pico-8 play session: hold ← + tap ❎

[t = 6 s] hold ← ~6s, tap ❎ ~10×
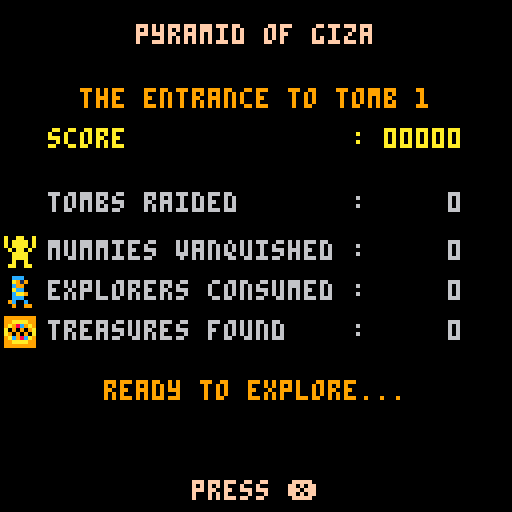
[t = 8 s] hold ← ~8s, tap ❎ ~14×
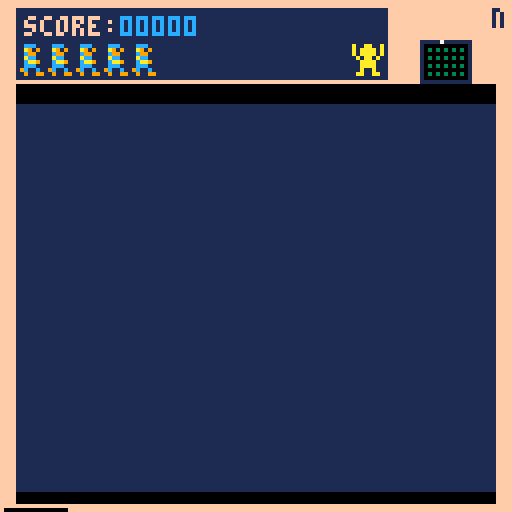

pico-8 cartridge
version 16
__lua__
-- 3d picoh mummy
-- road software 2018
-- build 27, mmamjam release, 15/10/18

function startup()
  -- [redacted]
  start_lives=5
  allow_cheat=false
  -- and jury out on this (set on to allow down arrow to move backwards)
  allow_reverse=true

  -- start at the splash screen
  dpage=0
end



function splash_draw()
  cls(0)

  local x=16
  local y=24
  sspr(79,24,24,35, x,y,24,35)
  sspr(104,24,24,35, x+24,y,24,35)
  sspr(81,59,24,35, x+48,y,24,35)
  sspr(106,59,24,35, x+72,y,24,35)

  ctxt("proudly presents",76,6)
  ctxt("for #mmamjam",84,8)
  ctxt("3d picoh mummy",92,10)
  ctxt("road software 2018",108,5)
  
  press_x()
end



function intro_draw()
  cls(0)
  title("3d picoh mummy",15)

  local bs=10
  local be=85
  draw_side_2(be+7,70,true)
  bctxt("plunder the tombs of",26,10,bs,be)
  bctxt("the great egyptian",32,10,bs,be)
  bctxt("royal families...",38,10,bs,be)

  bctxt("but be mindful of",58,10,bs,be)
  bctxt("the inhabitants...",64,10,bs,be)

  ctxt("use the cursors to explore,",88,9)
  ctxt("and ❎ to look behind/around",94,9)
  print("🅾️ ♪",43,104,9)
  if game_music then
    print("♪ off",60,104,9)
  else
    print("♪ on",60,104,9)
  end
  press_x()
end


function start_game_draw()
  cls(0)
  ptitle()
  ctxt("the entrance to tomb "..p.level,22,9)

  local xpos=12
  print("score              : "..padl(tostr(p.score),5,"0"),xpos,32,10)
  print("tombs raided       : "..padl(tostr(p.tombs),5),xpos,48,6)
  spr(13,1,59)
  print("mummies vanquished : "..padl(tostr(p.mmycount),5),xpos,60,6)
  spr(14,1,69)
  print("explorers consumed : "..padl(tostr(p.lostcount),5),xpos,70,6)
  spr(15,1,79)
  print("treasures found    : "..padl(tostr(p.tcount),5),xpos,80,6)

  ctxt("ready to explore...",95,9)
  press_x()
end


function level_completed_draw()
  cls(0)
  -- level already incremented....
  ptitle()
  ctxt("you completed tomb "..p.level-1,22,9)
  ctxt("...but the next tomb awaits",40,9)

  -- mums already has an extra mummy in for the next tomb, hence confusing count
  local status="all is quiet..."
  if #mums==2 then
    status="an angry mummy follows..."
  elseif #mums>2 then
    status="and "..(#mums-1).." mummies follow..."
  end
  ctxt(status,80,5)

  press_x()
end


function highscore_draw()
  cls()
  title("3d picoh mummy",15)

  ctxt("all-time best",22,9)
  
  print("score",20,32,5)
  print("tombs",48,32,5)
  print("explorer",76,32,5)
  local yline=46
  for x=1,5 do
    score=high[x]
    print(padl(tostr(x),2),5,yline,5)
    print(padl(tostr(score.score),5,"0"),20,yline,6)
    print(score.tombs,56,yline,6)
    print(score.name,76,yline,6)
    yline=yline+10
  end
  press_x()
end



function pyr_completed_draw()
  cls(0)
  ptitle()
  ctxt("looted of all it's treasures",22,9)

 -- extra lives message etc in time  
  ctxt("but, there are many, many more",60,5)
  ctxt("pyramids to loot in egypt...",66,5)

  ctxt(pup_msg1,90,9)
  ctxt(pup_msg2,96,9)
  press_x()
end


function game_over_draw()
  cls(0)
  ptitle()
  ctxt("your whole team has been lost...",22,9)

  local xpos=12
  print("score              : "..padl(tostr(p.score),5,"0"),xpos,32,10)

  print("pyramids visited   : "..padl(tostr(p.pcount),5),xpos,42,6)
  print("tombs raided       : "..padl(tostr(p.tombs),5),xpos,48,6)
  print("steps taken        : "..padl(tostr(p.steps),5),xpos,54,6)
  print("mummies vanquished : "..padl(tostr(p.mmycount),5),xpos,60,6)
  print("explorers consumed : "..padl(tostr(p.lostcount),5),xpos,66,6)
  print("scrolls abandoned  : "..padl(tostr(p.scount),5),xpos,72,6)
  print("treasures found    : "..padl(tostr(p.tcount),5),xpos,78,6)

  if hs.active then
    ctxt("...but you made the record books",90,9)
    local ofs=45 - 5
    for n=1,8 do
      if n==hs.pos then 
        print(get_hsprv(-1), ofs+(5*n), 98, 2)
        print(get_hsprv(1), ofs+(5*n), 108, 2)
        print(hs.name[n], ofs+(5*n), 103, 10)
      else
        print(hs.name[n], ofs+(5*n), 103, 9)
      end
    end
    --print("^", ofs+(5*hs.pos), 108, 10)
    ctxt("press ❎ to submit score", 120, 15) -- extra space to overcome width of special 'x' char
  else
    ctxt("game over",98, 9)
    press_x()
  end
end


function draw_map()
  local col=0
  for x=1,13 do
    for y=2,12 do
      if (x==p.xp) and (y==p.yp) then
        col=7
      else
        col=getmapclr(gmap[y][x])
      end
      if (p.fd==1) then -- up
        pset(110-p.xp+x, 10-p.yp+y, col)
      elseif (p.fd==3) then -- down
        pset(110+p.xp-x, 10+p.yp-y, col)
      elseif (p.fd==2) then -- right
        pset(110-p.yp+y, 10+p.xp-x, col)
      else -- left
        pset(110+p.yp-y, 10-p.xp+x, col)
      end      
    end
  end      
  local ch="n"
  if (p.fd==2) ch="e"
  if (p.fd==3) ch="s"
  if (p.fd==4) ch="w"
  if debug then
    print(p.facedir,123,2,1)
  else
    print(ch,123,2,1)
  end
end


function draw_dashboard()
  rectfill(4,2,96,19,1)
  print("score:",6,4,15)
  print(padl(tostr(p.score),5,"0"),30,4,12)
  
  if p.immortal then
    print("!",52,4,12)
  end
  for i=1,p.lives do -- lives
    sspr(man.x, man.y,
      man.width, man.height,
      5+((i-1)*(man.width+1)), 11, 
      man.width, man.height)
  end

  local mcount=0
  if debug then
    for i=1,#mums do -- mummies in play
      if not mums[i].dead then
        mcount+=1
        print(mums[i].dir,88-((mcount-1)*(mummy.width+1)),11,0)
      end
    end
  else
    for i=1,#mums do -- mummies in play
      if (not mums[i].dead) mcount+=1
    end
    -- simple count or draw mummies?
    if mcount>5 then
      rectfill(57,10,94,18,7)
      print("oh mummy!",59,12,0)
    else
      mcount=0
      for i=1,#mums do -- mummies in play
        if (not mums[i].dead) then 
          mcount+=1
          if (mums[i].type==2) then
            pal(10,12,0)
            pal(9,7,0)
          end
          sspr(mummy.x, mummy.y, mummy.width, mummy.height,
            88-((mcount-1)*(mummy.width+1)),11, mummy.width, mummy.height)
          pal()
        end
      end
    end
  end
  
  if p.key then 
    sspr(key.x, key.y,
      key.width, key.height,
      68, 3, key.width, key.height) -- key
  end
  if p.scroll then 
    sspr(scroll.x, scroll.y,
      scroll.width, scroll.height,
      78, 3, scroll.width, scroll.height) -- scroll
  end
  if p.royal then 
    sspr(royal.x, royal.y,
      royal.width, royal.height,
      88, 3, royal.width, royal.height) -- royal
  end
end


function _draw()
  if dpage==0 then
    splash_draw()
  elseif dpage==1 then
    intro_draw()
  elseif dpage==2 then
    start_game_draw()
  elseif dpage==3 then
    game_draw()
  elseif dpage==4 then
    level_completed_draw()
  elseif dpage==5 then
    pyr_completed_draw()
  elseif dpage==6 then
    game_over_draw()
  elseif dpage==7 then
    highscore_draw()
  end
end


function _update()
  if playing_reveal then
    reveal_timer-=1
    if reveal_timer<1 then
      playing_reveal=false
      sfx(-2,3)
    end
  end

  if dpage==3 then
    game_update()
  elseif dpage==6 then
    game_over_update()
  else
    static_update()
  end
end


function static_update()
  -- special case for screen 1/7 (flip between welcome and high scores)
  static+=1
  if (static>350) then 
    static=0
    if (dpage==1) then 
      dpage=7
      return
    elseif dpage==7 then 
      dpage=1
      return
    end
  end

  if btnp(4,0) and dpage==1 then
    game_music=not game_music
    save_highs()
    if game_music then 
      play_last_music()
    else
      music(-1,400) -- don't call music off as it will break 'last music'
    end
  end

  if btnp(5,0) then
    while (btn(5,0)) do
    end
    next_states()
  end
end


function next_states()
  static=0

  if (dpage==0) then -- splash to welcome
    music_on(mus_intro)
    dpage=1
    return
  end

  -- starting the overall game
  if dpage==1 then
    music_off()
    init_game()
    dpage=2
    return
  end

  if dpage==2 then
    music_off()
    dpage=3
    return
  end

-- 3 = handled in _update

  -- going from level completed to next level
  if dpage==4 then
    music_off()
    dpage=3
    return
  end

  -- going from pyramid-completed to new pyramid
  if dpage==5 then
    music_off()
    p.pcount=safe_inc(p.pcount)
    if (p.pcount>#pyr) p.pcount=1 -- safety on the off chance
    p.level=1
    mums={}
    init_level()
    dpage=2    
    return
  end

-- 6 = handled in _update

  if dpage==7 then
    dpage=1
    return
  end
end  


function set_hspos(inc)
  hs.pos=hs.pos+inc
  for i=1,#hs.chars do
    if (hs.chars[i]==hs.name[hs.pos]) hs.chr=i
  end
end

function get_hsprv(i)
  local c=hs.chr+i
  if c<1 then 
    return hs.chars[#hs.chars]
  elseif c>#hs.chars then
    return hs.chars[1]
  else
    return hs.chars[c]
  end
end

function set_hschr(inc)
  hs.chr=hs.chr+inc
  if hs.chr<1 then hs.chr=#hs.chars
  elseif hs.chr>#hs.chars then hs.chr=1
  end
  hs.name[hs.pos]=hs.chars[hs.chr]
end



function game_over_update()
  if hs.active then
    if btnp(0,0) and (hs.pos>1) then set_hspos(-1)
    elseif btnp(1,0) and (hs.pos<8) then set_hspos(1)
    elseif btnp(2,0) then set_hschr(1)
    elseif btnp(3,0) then set_hschr(-1)
    elseif btnp(5,0) then
      while (btn(5,0)) do
      end
      hs.active=false
      p.name=""
      for i=1,8 do
        p.name=p.name..hs.name[i]
      end
      input_hiscore()
    end
  else
    if btnp(5,0) then
      while (btn(5,0)) do
      end
      dpage=7
      music_off()
      music_on(mus_intro)
    end
  end
end



function reset_hs()
  hs={}
  hs.chars={"."," ","a","b","c","d","e","f","g","h","i","j","k","l","m","n","o","p","q","r",
           "s","t","u","v","w","x","y","z","0","1","2","3","4","5","6","7","8","9",
           "!","&","+","=","-","*"}
  hs.name={" "," "," "," "," "," "," "," "}
  for i=1,8 do
    if i<=#p.name then
      hs.name[i]=sub(p.name,i,i)
    else
      hs.name[i]=" "
    end
  end
  hs.active=false
  hs.pos=1
  hs.chr=3
  set_hspos(0)
end



function game_draw()
  pal()
  cls(0)

  -- fix the view area
  clip(view.lx,view.sy,view.rx,view.ey)
  -- move the camera, if we need to
  if shake>0 then
    local jx=shake
    local jy=shake
    if (rnd(1)<0.5) jx=jx*-1
    if (rnd(1)<0.5) jy=jy*-1
    if (shake>1) or (rnd(1)>0.35) then 
        camera(jx, jy)
    end
  end

  -- draw the horizon, colour the floor and sky (not really used at the moment)
  rectfill(view.lx,view.sy,view.rx,63,col_sky)
  rectfill(view.lx,64,view.rx,view.ey,col_floor_clear)
  line(view.lx,64,view.rx,64,col_edge)
  line(view.lx,65,view.rx,65,col_edge)

  -- now we loop through our arrays, telling us what is in front of us;

  -- depth starts at 6, effectively away on the horizon
  for z=zdepth,1,-1 do
    local tp=z+1 -- we draw the cells 'in front' of us rather than starting 'with' us
    -- grab the h array (helpers) for this position - we need both cells to get all vertices we need
    local g1=h[z]
    local g2=h[z+1]

    -- left hand side
    local tile=gettile(lscr[tp])
    local clr=getclr(tile)
    -- floor
    fillp(texture_floor)
    rectfill(view.lx, g1.by, g1.lx, g2.by, clr)
    for x=g1.lx, g2.lx do
      line(g1.lx, g1.by, x, g2.by, clr)
    end
    -- facing walls
    if (tile<1) or (tile>2) then
      if tile!=0 then
        fillp(texture_face_side)
      else
        fillp()
      end
      rectfill(view.lx, g1.ty, g1.lx, g1.by, clr)
    end
    -- slopes
    if (tile<1) or (tile>2) then
      fillp(texture_side)
      rectfill(g1.lx, g2.by, g2.lx, g2.ty, clr) -- middle rect
      for x=g1.lx, g2.lx do
        line(g1.lx, g1.by, x, g2.by, clr) -- top triangle
        line(g1.lx, g1.ty, x, g2.ty, clr) -- bottom triangle
      end
    end

    -- right hand side
    tile=gettile(rscr[tp])
    clr=getclr(tile)
    -- floor
    fillp(texture_floor)
    rectfill(view.rx, g1.by, g1.rx, g2.by, clr)
    for x=g1.rx, g2.rx, -1 do
      line(g1.rx, g1.by, x, g2.by, clr)
    end
    -- facing walls
    if (tile<1) or (tile>2) then
      if tile!=0 then
        fillp(texture_face_side)
      else
        fillp()
      end
      rectfill(view.rx, g1.ty, g1.rx, g1.by, clr)
    end
    -- slopes
    if (tile<1) or (tile>2) then
      fillp(texture_side)
      rectfill(g1.rx, g2.by, g2.rx, g2.ty, clr)
      for x=g1.rx, g2.rx, -1 do
        line(g1.rx, g1.by, x, g2.by, clr)
        line(g1.rx, g1.ty, x, g2.ty, clr)
      end
      fillp()
    end

    -- central cells
    tile=gettile(mscr[tp])
    clr=getclr(tile)
    fillp(texture_floor)
    -- floor
    rectfill(g2.lx, g1.by, g2.rx, g2.by, clr)
    for y=g2.by, g1.by do
      line(g1.lx, g1.by, g2.lx, y, clr)
      line(g1.rx, g1.by, g2.rx, y, clr)
    end
    -- facing walls
    if (tile<1) or (tile>2) then
      fillp(texture_face_on)
      rectfill(g1.lx, g1.ty, g1.rx, g1.by, clr)
    end

    fillp()

    -- now need to draw characters, if required!
    -- presently not drawing off to the left or right - to come back and do??
    --[[
    sprite=getsprite(lscr[tp])
    sprite=getsprite(rscr[tp])
    ]]

    
    local type=getsprite(mscr[tp])
    if (type!=0) then
      if (type==2) then
        pal(10,12,0)
        pal(9,7,0)
      end
      -- which way is the mummy facing?
      local dr=decode_dir(mscr[tp])
      local face_on=(abs(dr - p.facedir) == 2)
      local face_same=(dr==p.facedir)
      local face_side=not (face_same or face_on)
        
      if (face_side==false) and (z<7) then
        sspr(
          txt[z].x, txt[z].y, 
          txt[z].width, txt[z].height,
          g1.lx+txt[z].xoff,
          g1.by-txt[z].yoff-txt[z].height,
          txt[z].width, txt[z].height, not face_on)

        if (txt[z].patch==true) and (not face_on) then
          sspr(
            txt[z].patchx, txt[z].patchy,
            txt[z].patchwidth, txt[z].patchheight,
            g1.lx+txt[z].xoff+txt[z].pxoff,
            (g1.by-txt[z].yoff-txt[z].height)+txt[z].pyoff,
            txt[z].patchwidth, txt[z].patchheight, not face_on)
        end    
      elseif (face_side==true and z<7) then
        -- which way is the mummy facing, compared to us?
        local left = 
          (p.facedir==3 and dr==2) or
          (p.facedir==1 and dr==4) or
          (p.facedir==2 and dr==1) or
          (p.facedir==4 and dr==3)
        -- we draw left as flipped and right as normal
        if z==1 then
          draw_side_1(g1.lx+txt[z].xoff, g1.by-txt[z].yoff, left)
        elseif z==2 then
          draw_side_2(g1.lx+txt[z].xoff, g1.by-txt[z].yoff, left)
        elseif z==3 then
          draw_side_3(g1.lx+txt[z].xoff, g1.by-txt[z].yoff, left)
        elseif z==4 then
          draw_side_4(g1.lx+txt[z].xoff, g1.by-txt[z].yoff, left)
        elseif z==5 then
          draw_side_5(g1.lx+txt[z].xoff, g1.by-txt[z].yoff, left)
        elseif z==6 then
          rectfill(g1.lx+txt[z].xoff, g1.by-txt[z].yoff-txt[z].height, 
            g1.lx+txt[z].xoff+txt[z].width, g1.by-txt[z].yoff, 10)      
        end
      end
      pal()
    end
  end

  camera(0,0)
  clip()

  -- clean up from any camera shake
  rectfill(0,0,127,20, col_border)
  rectfill(0,20,3,127,col_border)
  rectfill(124,20,127,127,col_border)
  rectfill(0,126,127,127,col_border)

  draw_dashboard()
  draw_map()

  -- show fram rate, longer across screen, more work being done
  line(1,127,126*stat(1),127,0)

  if p.fading then
    if frame%3==0 then
      p.fade_loop+=1
    end

    for i=16,1,-1 do
      if i-p.fade_loop>0 then
        pal(pal_to_black[i],pal_to_black[i-p.fade_loop],1)
      else
        pal(pal_to_black[i],0,1)
      end
    end
  end

end



function game_update()
  frame+=1
  if (frame>=10) frame=0

  if p.dying then
    p.dying_timer+=1
    shake=1+(p.dying_timer%4)
    if p.dying_timer<100 then
      if p.dying_timer % 10 == 1 then
        play_sfx(sfx_scream)
      end
    else
      sfx(-1) -- stop sound?
      shake=0
      
      p.lives-=1
      if p.lives>0 then
        p.xp=startx
        p.yp=starty
        p.fd=3
        p.facedir=3
        p.dying=false
        p.dying_timer=0
        return
      end

      p.fading=true
      p.fade_loop=0
      p.dying=false
      p.dying_timer=0
    end
    return
  end

  if p.fading then 
    if p.fade_loop>15 then
      p.fading=false
      p.dying=false
      p.dying_timer=0
      game_over()
    end
    return
  end

  move_player()
  move_mums()
  calc_shake()

  -- leave footsteps
  local m=gmap[p.yp][p.xp]
  m=band(m,0b11111100) -- clear last 2 bits
  gmap[p.yp][p.xp] = m + 2

  -- load ready for the next draw
  get_scr()
end


function calc_shake()
  if (shake>0) shake-=1

  -- trying to calculate crow-flies distance to the mummy
  for i=1,#mums do
    if mums[i].dead==false and mums[i].frames==0 and mums[i].speed>0 then
      if (mums[i].dist>=0) then
        shake=max(1+shake_limit-mums[i].dist,shake)
      end
    end
  end
  -- now set the global shake value
  shake=min(shake, shake_limit)
end


function test_move(mmy)
  local nx=mmy.x
  local ny=mmy.y
  if (mmy.dir==1) ny-=1
  if (mmy.dir==2) nx+=1
  if (mmy.dir==3) ny+=1
  if (mmy.dir==4) nx-=1

  -- if bad position, change direction
  if (nx==startx and ny==starty) or nx<1 or nx>12 or ny<1 or ny>11 then
    return false
  else
    local t=band(gmap[ny][nx],0b00001111)
    if t<1 or t>2 then
    return false
    end
  end
  return true
end


function make_move(mmy)
  local nx=mmy.x
  local ny=mmy.y
  if (mmy.dir==1) ny-=1
  if (mmy.dir==2) nx+=1
  if (mmy.dir==3) ny+=1
  if (mmy.dir==4) nx-=1
  
  mmy.x=nx
  mmy.y=ny
end


function move_mums()
  for i=1,#mums do
    if not mums[i].dead then
    
    mums[i].frames+=mums[i].speed
    if mums[i].frames>=mums[i].max then
      -- reset counter
      mums[i].frames=0

      -- remove from the map
      remove_mummy(mums[i])
      local dir_save=mums[i].dir

      if mums[i].type!=2 then
        if not test_move(mums[i]) then
          change_dir(mums[i])
        end
      else
      -- this is where to add the 'be clever' movement stuff
        local old=mums[i].dir
        -- if player visible to mummy (line of sight, not behind or occluded etc) then change dir
        smart_mmy_move(mums[i])
        if not test_move(mums[i]) and (old==mums[i].dir) then -- we needed to change but didn't see the player
          change_dir(mums[i]) -- standard random change
        end   
      end

      -- don't make a physical move if we're just turning around, this gives us gameplay element of
      -- mummy slowing turning
      if dir_save==mums[i].dir and test_move(mums[i]) then 
        make_move(mums[i])
      end

      -- put back on map
      add_mummy(mums[i])
    end

    -- update distance to player - this can change even if mummy didn't move!
    local diffx=abs(mums[i].x - p.xp)
    local diffy=abs(mums[i].y - p.yp)
    local dist=(diffx ^ 2) + (diffy ^ 2)
    mums[i].dist=flr(sqrt(dist)+0.5)

    -- and move if the mummy moved, and is near enough, play footsteps
    if mums[i].frames==0 and mums[i].dist<7 and mums[i].dist>0 and mums[i].speed>0 then
      -- we use distance to choose the sound (sets volume)
      play_sfx(mums[i].dist)
    end

    if mums[i].dist==0 and p.immortal==false then
      if p.scroll then
        p.mmycount=safe_inc(p.mmycount)
        p.scroll=false
        play_sfx(sfx_usescroll)
        mums[i].speed=0
        mums[i].dead=true
        remove_mummy(mums[i])
      else
        p.lostcount=safe_inc(p.lostcount)
        mums[i].speed=0
        mums[i].dead=true
        remove_mummy(mums[i])
        p.dying_timer=0
        p.fade_loop=0
        p.fading=false
        p.dying=true
      end
    end
  end
  end
end



function can_look(mmy, dirt)
  local nx=mmy.x
  local ny=mmy.y
  if (dirt==1) ny-=1
  if (dirt==2) nx+=1
  if (dirt==3) ny+=1
  if (dirt==4) nx-=1
  
  if ((nx==startx) and (ny==starty)) or nx<1 or nx>12 or ny<1 or ny>11 then
   return false
  end

  -- can we 'see' in this direction?
  local t=band(gmap[ny][nx],0b00001111)
  -- not if it's an impass tile or the 'doorway'
  return (t==1 or t==2)
end



function smart_mmy_move(mmy)

  -- we don't see the player if he's at the start position
  if xp==startx and yp==starty then
    return
  end

  -- or simply too far away
  if (mmy.dist>6) return

  local did_see=false

  -- what are our surroundings?
  local chkup=can_look(mmy, 1)
  local chklt=can_look(mmy, 2)
  local chkdn=can_look(mmy, 3)
  local chkrt=can_look(mmy, 4)

  -- take away any 'behind'
  if (mmy.dir==1) chkdn=false
  if (mmy.dir==2) chkrt=false
  if (mmy.dir==3) chkup=false
  if (mmy.dir==4) chklt=false

  if (chkup and (mmy.x==p.xp) and (mmy.y>=p.yp)) then mmy.dir=1 did_see=true end
  if (chklt and (mmy.y==p.yp) and (mmy.x<=p.xp)) then mmy.dir=2 did_see=true end
  if (chkdn and (mmy.x==p.xp) and (mmy.y<=p.yp)) then mmy.dir=3 did_see=true end
  if (chkrt and (mmy.y==p.yp) and (mmy.x>=p.xp)) then mmy.dir=4 did_see=true end

  if did_see then
    play_sfx(sfx_guard)
  end
end


function change_dir(mmy)
  -- simple flip or actual change?
  --if rnd(1)<0.3 then
    if rnd(1)<0.5 then
      mmy.dir+=1
    else
      mmy.dir-=1
    end
    if (mmy.dir>4) mmy.dir=1
    if (mmy.dir<1) mmy.dir=4
--[[  else 
    -- temp simple flip cheat
    mmy.dir=mmy.dir+2
    if (mmy.dir==5) mmy.dir=1
    if (mmy.dir==6) mmy.dir=2
  --[[end]]
  mmy.change=false
end




-- inc a variable without overflowing
function safe_inc(value,amount)
  local a=amount or 1
  if value < (32767-a) then
    return value+a
  else
    return value
  end
end


function remove_mummy(mum)
  local t = gmap[mum.y][mum.x]
  -- remove mummy and direction
  t = band(t, 0b00001111)
  gmap[mum.y][mum.x]=t
end


function add_mummy(mum)
  local t = gmap[mum.y][mum.x]
  -- remove any stray info
  t = band(t, 0b00001111)
  -- add in direction and mummy flag
  t = encode_dir(mum.dir) + t
  -- now the sprite type 1..3
  if (mum.type==1) then t=t+16
  elseif (mum.type==2) then t=t+32
  elseif (mum.type==3) then t=t+48
  end
  gmap[mum.y][mum.x]=t
end


function encode_dir(dir)
  if dir==1 then return 0
  elseif dir==2 then return 64
  elseif dir==3 then return 128
  else return 192
  end
end


function decode_dir(tile)
  local t=band(tile,0b11000000)
  if t==0 then return 1
  elseif t==64 then return 2
  elseif t==128 then return 3
  else 
    return 4  
  end
end





function move_player()
  local glance=btn(5,0)
  p.facedir=p.fd
  local got=false

  -- test glance first
  if btn(1,0) and btn(5,0) then
      p.facedir+=1
      if (p.facedir>4) p.facedir=1
      got=true
  elseif btn(0,0) and btn(5,0) then
      p.facedir-=1
      if (p.facedir<1) p.facedir=4
      got=true
  else
    if (btnp(1,0)) p.fd+=1 
    if (btnp(0,0)) p.fd-=1 
    if (p.fd>4) p.fd=1
    if (p.fd<1) p.fd=4
  end

  local ox=p.xp
  local oy=p.yp

  if btnp(2,0) then
    if (p.fd==1) p.yp-=1
    if (p.fd==2) p.xp+=1
    if (p.fd==3) p.yp+=1
    if (p.fd==4) p.xp-=1
    if p.xp<1 or p.xp>12 or p.yp<1 or p.yp>11 or gmap[p.yp][p.xp]<1 or gmap[p.yp][p.xp]>2 then
      p.xp=ox
      p.yp=oy
    end
  end

  if btnp(3,0) and allow_reverse then
    if (p.fd==1) p.yp+=1
    if (p.fd==2) p.xp-=1
    if (p.fd==3) p.yp-=1
    if (p.fd==4) p.xp+=1
    if p.xp<1 or p.xp>12 or p.yp<1 or p.yp>11 or gmap[p.yp][p.xp]<1 or gmap[p.yp][p.xp]>2 then
      p.xp=ox
      p.yp=oy
    end
  end

  if btn(5,0) and not got then
    p.facedir=(2+p.fd)%4
    if (p.facedir==0) p.facedir=4
  end

  if btnp(4,0) and allow_cheat then
    p.key=true
    p.scroll=true
    p.royal=true
  end

  if (p.xp!=ox) or (p.yp!=oy) then 
    p.steps=safe_inc(p.steps)
    complete_step_and_check()
  end

  if p.xp==startx and p.yp==starty then
    if p.key and p.royal then
      handle_completed()
    end
  end
end



function handle_completed()
  -- clean up removed mummies
  for mmy in all(mums) do
    if (mmy.dead==true) then 
      del(mums,mmy)
    end
  end
  if (p.scroll==true) p.scount=safe_inc(p.scount)
  p.tombs=safe_inc(p.tombs)
  p.level+=1

  if p.level>5 then
    if p.lives<5 then
      p.lives+=1
      pup_msg1="these legendary exploits bring"
      pup_msg2="another explorer to your team"
    else
      p.score=p.score+125
      pup_msg1="as a reward for your endeavours,"
      pup_msg2="you receive a black-market bonus"
    end
    music_on(mus_intro)
    dpage=5
    return
  else
    dpage=4
    init_level()
    music_mums()
    return
  end
end


function complete_step_and_check()
  -- we've just completed a move
  p.steps=safe_inc(p.steps)
  -- check to see if we just boxed-off a chest...
  -- cheating, using fact that chests are in x>=3, x<=11 and y>=4, y<=10
  local tile=0
  local intile=0
  for x=3,11 do
    for y=4,10 do
      tile=band(gmap[y][x],0b00001111)
      -- unopened chest?
      if tile>2 and tile!=map_opened then
        -- so, are the 8 spaces around it travd?      
        local cleared=true
        for p= x-1, x+1 do
          for q= y-1, y+1 do
            -- only examine bit 2 (maps to 2 in the tile)
            intile=band(gmap[q][p],0b00000010)
            -- don't check the centre
            if (p!=x) or (q!=y) then
              cleared=cleared and (intile==map_trav)
            end
          end
        end
        if cleared then
          opened_chest(x,y)
        end
      end
    end
  end
end


-- we have just opened this chest
function opened_chest(x,y)
  local tile=band(gmap[y][x],0b00001111)
  gmap[y][x]=map_opened
  play_sfx(sfx_reveal)

  if tile==map_key then
    p.key=true
    play_sfx(sfx_key)
  elseif tile==map_scrl then
    p.scroll=true
    play_sfx(sfx_scroll)
    --p.scount=safe_inc(p.scount)
  elseif tile==map_royal then
    p.royal=true
    p.score = safe_inc(p.score,50)
    play_sfx(sfx_royal)
  elseif tile==map_guard then
    spawn_guard(x,y)
    play_sfx(sfx_guard)
  elseif tile==map_trsr then
    p.score = safe_inc(p.score,5)
    p.tcount=safe_inc(p.tcount)
    play_sfx(sfx_treasure)
  else
    -- empty chest
    play_sfx(sfx_nothing)
  end
end

function play_last_music()
  if (game_music and last_music!=0) music(last_music)
end

function music_on(track)
  -- game_music only affects opening tune
  if ((dpage>1) and (dpage<7)) or track!=mus_intro then
    music(track) 
  elseif (game_music) then music(mus_intro)
  end

  last_music=track
end


function music_off()
  last_music=0
  music(-1,750)
  playing_reveal=false
  sfx(-1)
end


function music_mums()
  music_off()
  local c=max(#mums,0)
  c=min(c,5)
  play_sfx(c+22,3)
end


function play_sfx(sound)
  if sound==sfx_reveal then
    reveal_timer=reveal_delay -- true even if one already playing
    if not playing_reveal then
      playing_reveal=true
      sfx(sfx_reveal,3)
    end
  else
    sfx(sound)
  end
end


function gettile(tile)
  return band(tile, 0b00001111)
end


-- returns 0 or the sprite id
function getsprite(tile)
  local t=band(tile, 0b00110000)
  if t>=16 then return t%15
  else return 0
  end
end


function game_over()
  pal() -- just in case
  music_off()
  if p.score>high[5].score then
    reset_hs()
    hs.active=true
  end
  music_on(mus_funeral)
  dpage=6
end




function init_level()
 dying=false
 fading=false
 fade_loop=0
 dying_timer=0
 shake=0
 playing_reveal=false

 p.xp=startx
 p.yp=starty
 p.fd=3 -- 1n, 2e, 3s, 4w
 p.facedir=p.fd
 p.key=false
 p.scroll=false
 p.royal=false

 frame=0
 
 -- reset the map
 init_map()
 -- existing mummies into the map
 for mmy in all(mums) do
   add_mummy(mmy)
 end
 -- add another, if it's not silly
 if (#mums<12) spawn_mummy()
end



function init_map()
 gmap={
  {0,0,0,0,0,0,0,0,0,0,0,0,0},
  {0,0,0,0,0,1,0,0,0,0,0,0,0},
  {0,1,1,1,1,1,1,1,1,1,1,1,0},
  {0,1,3,1,3,1,3,1,3,1,3,1,0},
  {0,1,1,1,1,1,1,1,1,1,1,1,0},
  {0,1,3,1,3,1,3,1,3,1,3,1,0},
  {0,1,1,1,1,1,1,1,1,1,1,1,0},
  {0,1,3,1,3,1,3,1,3,1,3,1,0},
  {0,1,1,1,1,1,1,1,1,1,1,1,0},
  {0,1,3,1,3,1,3,1,3,1,3,1,0},
  {0,1,1,1,1,1,1,1,1,1,1,1,0},
  {0,0,0,0,0,0,0,0,0,0,0,0,0}
    }
 
  -- now set the goodies
  set_chest(map_guard)
  set_chest(map_key)
  set_chest(map_royal)
  set_chest(map_scrl)
  for x=1,10 do
    set_chest(map_trsr)
  end
end         


function set_chest(tile)
  local done=false
  local x=0
  local y=0
  while (done==false) do
    x=1+ flr(rnd(13))
    y=1+ flr(rnd(12))
    -- only place if this is a chest tile
    if gmap[y][x]==map_chest then
      gmap[y][x]=tile
      done=true
    end
  end
end         



function init_game()
 debug=false
 p.immortal=false
 p.lives=start_lives
 p.tcount=0
 p.scount=0
 p.score=0
 p.steps=0
 p.fade_loop=0
 p.fading=false
 p.dying=false
 p.dying_timer=0
 p.lostcount=0
 p.mmycount=0
 p.level=1
 p.pcount=1
 p.tombs=0

 mums={}
 
 init_level()
end


function debug_mummy(x,y,dirt)
 local m={}
 m.max=mum_timer+flr(rnd(5))
 m.frames=m.max
 m.dist=100
 m.x=x
 m.y=y
 m.dir=dirt
 m.speed=1
 m.type=1
 m.dead=false
 add(mums, m)
 add_mummy(m)
end

function spawn_mummy()
 local m={}
 m.max=mum_timer+flr(rnd(5))
 m.frames=m.max
 m.dist=100
 repeat
   -- using knowledge of grid to reduce range here, and avoid starting cell
    m.x=2+flr(rnd(11))
    m.y=3+flr(rnd(9))
 -- can't be on a chest tile, can't be in start location
 until (not (m.x==startx and m.y==starty)) and ((gmap[m.y][m.x]==1) or (gmap[m.y][m.x]==2))
 m.dir=1+flr(rnd(4))
 m.speed=1
 m.type=1
 m.dead=false
 add(mums, m)
 add_mummy(m)
end  

function spawn_guard(x,y)
 local m={}
 m.max=mum_timer+flr(rnd(10))
 m.frames=m.max
 m.dist=100
 m.x=x
 m.y=y
 m.dir=1+flr(rnd(4))
 m.speed=1
 m.type=2
 m.dead=false
 add(mums, m)
 add_mummy(m)
end  

function create_depth(y,scale,lx,rx,ty,by)
 local d={}
 d.y=y
 d.scale=scale
 d.lx=lx
 d.rx=rx
 d.ty=ty
 d.by=by
 add(h,d)
end


function _init()
 cartdata("road_software_3dpicoh_mummy_internalv01")
 menuitem(4,"reset high scores",function() clear_highs() end)
 store_flag=40  -- increement/change this to cause it to not see saved data
 p={}
 p.name="player-1"
 game_music=true
 mus_intro=7
 mus_funeral=6

 -- not used, but saved to cart data for future
  game_speed=2
  game_diff=2
  game_sound=true
 --
 
 create_ascii()
 load_highs()
 setup_pyrs()
 reset_hs()
 reveal_timer=0
 reveal_delay=80
 next_sfx=0
 playing_reveal=false
 last_music=0

 startx=6
 starty=2
 dpage=0
 mum_timer=20
 shake_limit=4
 static=0

 pup_msg1="" -- god i can't believe i'm hacking it like this. sorry, everyone
 pup_msg2=""

 sfx_reveal=10 
 sfx_key=15
 sfx_scroll=14
 sfx_royal=16
 sfx_guard=11
 sfx_treasure=13
 sfx_nothing=21
 sfx_scream=8
 sfx_usescroll=18
 
 col_border=15
 col_sky=0
 col_floor_trav=12
 col_floor_clear=0
 col_edge=1
 col_opened=2
 level_colours={3,5,8,14,3}
 pal_to_black={0,1,2,4,5,13,8,3,9,14,6,12,15,11,10,7}
 
 map_edge=0
 map_clr=1
 map_trav=2
 map_chest=3
 map_trsr=4
 map_key=5
 map_royal=6
 map_scrl=7
 map_guard=8
 map_opened=15

 h={}
 create_depth(29, 90, 4, 123, 26, 122)
 create_depth(48, 64, 30, 97, 43, 96)
 create_depth(60, 32, 46, 81, 53, 80)
 create_depth(63, 15.2, 53, 74, 58, 73)
 create_depth(64, 8, 58, 69, 62, 68)
 create_depth(64, 4, 61, 66, 63, 65)
 create_depth(64, 4, 63, 64, 64, 64)

 key={}
 key.x=104
 key.y=9
 key.height=6
 key.width=8
 
 royal={}
 royal.x=120
 royal.y=9
 royal.height=6
 royal.width=8
 
 scroll={}
 scroll.x=112
 scroll.y=9
 scroll.height=6
 scroll.width=8
 
 man={}
 man.x=113
 man.y=0
 man.height=8
 man.width=6

 mummy={}
 mummy.x=104
 mummy.y=0
 mummy.height=8
 mummy.width=8


 -- tidy this up once the numbers are set in stone, pre-calc xoff etx
 txt={}
 local t={} -- 1
 t.height=95
 t.width=47
 t.xoff=36
 t.yoff=4
 t.x=0
 t.y=0
 t.patch=true
 t.patchwidth=22
 t.patchheight=8
 t.patchx=89
 t.patchy=16
 t.pxoff=12
 t.pyoff=10
 add(txt,t)

 local t={} -- 2
 t.height=55
 t.width=24
 t.xoff=21
 t.yoff=3
 t.x=52
 t.y=0
 t.patch=true
 t.patchwidth=12
 t.patchheight=5
 t.patchx=111
 t.patchy=17
 t.pxoff=6
 t.pyoff=6
 add(txt,t)

local t={} -- 3
 t.height=24
 t.width=12
 t.xoff=11
 t.yoff=2
 t.x=77
 t.y=0
 t.patch=true
 t.patchwidth=5
 t.patchheight=3
 t.patchx=122
 t.patchy=18
 t.pxoff=5
 t.pyoff=1
 add(txt,t)

local t={} -- 4
 t.height=12
 t.width=7
 t.xoff=7
 t.yoff=2
 t.x=91
 t.y=0
 t.patch=false
 t.patchwidth=0
 t.patchheight=0
 t.patchx=0
 t.patchy=0
 t.pxoff=0
 t.pyoff=0
 add(txt,t)

local t={} -- 5
 t.height=5
 t.width=3
 t.xoff=5
 t.yoff=1
 t.x=98
 t.y=0
 t.patch=false
 t.patchwidth=0
 t.patchheight=0
 t.patchx=0
 t.patchy=0
 t.pxoff=0
 t.pyoff=0
 add(txt,t)

local t={} -- 6
 t.height=2
 t.width=1
 t.xoff=2
 t.yoff=0
 t.x=102
 t.y=0
 t.patch=false
 t.patchwidth=0
 t.patchheight=0
 t.patchx=0
 t.patchy=0
 t.pxoff=0
 t.pyoff=0
 add(txt,t)

local t={} -- 7 - never drawn, but for safety
 t.height=1
 t.width=1
 t.xoff=1
 t.yoff=0
 t.x=0
 t.y=0
 t.patch=false
 t.patchwidth=0
 t.patchheight=0
 t.patchx=0
 t.patchy=0
 t.pxoff=0
 t.pyoff=0
 add(txt,t)


 zdepth=6
 lscr={}
 rscr={}
 mscr={}

 view={}
 view.lx=4
 view.rx=123
 view.sy=21
 view.ey=125

 -- various textures
 texture_face_side=0b0101101001011010 --23130
 texture_face_on = 0 -- solid
 texture_side = 0
 texture_floor=0b1111000011110000

 startup()
end


function getclr(col)
  if col==0 then return col_edge
  elseif col==1 then return col_floor_clear
  elseif col==2 then return col_edge --- col_floor_trav
  elseif col==map_opened then return col_opened
  else return level_colours[p.level]
  end
end


-- we want to fudge a few 'first person' view colours on the map itself
function getmapclr(col)
  if debug then
    if col==0 then return col_edge
    elseif col>=20 then return 15  
    elseif (col==map_clr) then return col_floor_clear
    elseif (col==map_trav) then return col_floor_trav
    elseif (col==map_chst) then return 15
    elseif col==map_trsr then return 10
    elseif col==map_key then return 6
    elseif col==map_scrl then return 9
    elseif col==map_royal then return 13
    elseif col==map_guard then return 8
    elseif col==map_opened then return col_opened
    else return level_colours[p.level]
    end
  end

  local cl=band(col,0b00001111)
  if (cl==0) then return col_edge
  elseif (cl==1) then return col_floor_clear
  elseif (cl==2) then return col_floor_trav
  elseif (cl==map_opened) then return col_opened
  else return level_colours[p.level]
  end
end


function getcol(x,sy,ey,d)
  ret={}
  for l=sy,ey,d do
    add(ret,gmap[l][x])
  end
  while #ret<zdepth+1 do
    add(ret,0)
  end
  return ret 
end


function getrow(y,sx,ex,d)
  ret={}
  for l=sx,ex,d do
    add(ret,gmap[y][l])
  end
  while #ret<zdepth+1 do
    add(ret,0)
  end
  return ret 
end


function get_scr()
  lscr={}
  rscr={}
  mscr={}
  
  local sy=p.yp
  local sx=p.xp
  local ey=p.yp
  local ex=p.xp
  
  if (p.facedir==1) then
     ey=1
     d=-1
     lscr=getcol(p.xp-1,sy,ey,d)
     mscr=getcol(p.xp,sy,ey,d)
     rscr=getcol(p.xp+1,sy,ey,d)
  elseif (p.facedir==3) then
     ey=11
     d=1
     lscr=getcol(p.xp+1,sy,ey,d)
     mscr=getcol(p.xp,sy,ey,d)
     rscr=getcol(p.xp-1,sy,ey,d)
  elseif (p.facedir==2) then
     ex=13
     d=1
     lscr=getrow(p.yp-1,sx,ex,d)
     mscr=getrow(p.yp,sx,ex,d)
     rscr=getrow(p.yp+1,sx,ex,d)
  elseif (p.facedir==4) then
     ex=1
     d=-1
     lscr=getrow(p.yp+1,sx,ex,d)
     mscr=getrow(p.yp,sx,ex,d)
     rscr=getrow(p.yp-1,sx,ex,d)
  end
 -- now we have 3 arrays 'facing' the right way      
end


function draw_side_1(x,y,f)
  if f then
    sspr(24,0,24,94,x,y-93,24,94, f)
    sspr(0,96,7,31,x+24,y-93,7,31, f)
    sspr(8,95,9,31,x+22,y-63,9,31, f)
    sspr(18,95,25,33,x+23,y-32,25,33, f)
  else
    sspr(24,0,24,94,x+24,y-93,24,94, f)
    sspr(0,96,7,31,x+17,y-93,7,31, f)
    sspr(8,95,9,31,x+17,y-63,9,31, f)
    sspr(18,95,25,33,x,y-32,25,33, f)
  end  
end

function draw_side_2(x,y,f)
  if f then
    sspr(64,0,13,54,x,y-53,13,54, f)
    sspr(50,56,5,29,x+13,y-53,5,29, f)
    sspr(56,56,16,26, x+12, y-25, 16, 26, f)
  else
    sspr(64,0,13,54,x+15,y-53,13,54, f)
    sspr(50,56,5,29,x+10,y-53,5,29, f)
    sspr(56,56,16,26, x, y-25, 16, 26, f)
  end
end

function draw_side_3(x,y,f)
  if f then
    sspr(83,0,6,24,x,y-23,6,24,f)
    sspr(73,56,5,24,x+6,y-22,5,24,f)
  else
    sspr(83,0,6,24,x+5,y-23,6,24,f)
    sspr(73,56,5,24,x,y-22,5,24,f)
  end
end

function draw_side_4(x,y,f)
  if f then
    sspr(93,0,4,12,x,y-11,4,12,f)
    sspr(51,86,2,3,x+4,y-2,2,3,f)
  else
    sspr(93,0,4,12,x+2,y-11,4,12,f)
    sspr(51,86,2,3,x,y-2,2,3,f)
  end
end

function draw_side_5(x,y,f)
  sspr(54,86,3,5,x,y-4,3,5,f)
end




function padl(text,length,char)
  local c = char or " "
  local r = text
  while #r<length do
    r=c..r
  end
  return r
end


function padr(text,length,char)
  local c = char or " "
  local r=text
  while #r<length do
    r=r..c
  end
  return r
end


function title(text,colour)
  ctxt(text, 6, colour)
end


function ptitle()
  title("pyramid of "..pyr[p.pcount].name,15)
end


function ctxt(text,ypos,colour)
  local pos = flr((128 - (4*#text)) / 2)
  print(text, pos, ypos, colour)
end

-- centre text within a left/right 'block' (pixels)
function bctxt(text,ypos,colour,bstart,bend)
  local width=bend-bstart
  local pos = flr((width - (4*#text)) / 2)
  print(text, bstart+pos, ypos, colour)
end


function press_x()
  ctxt("press ❎ ",120,15) -- extra space to overcome width of special 'x' char
end


function add_pyr(name)
  local p={}
  p.name=name
  add(pyr,p)
end


function setup_pyrs()
  pyr={}
  -- scope here to vary mummies, treasure, textures etc per pyramid at later date
  add_pyr("giza")
  add_pyr("djoser")
  add_pyr("teti")
  add_pyr("meidum")
  add_pyr("khafre")
  add_pyr("menkaure")
  add_pyr("userkaf")
  add_pyr("sahure")
  add_pyr("neferefre")
  add_pyr("nyuserre")
end



function load_highs()
  -- ever been saved?
  if dget(0)!=store_flag then
    clear_highs()
    return
  end

  high={}
  for x=1,5 do
    score={}
    score.score=0
    score.tombs=1
    score.name="        "
    add(high,score)
  end
  game_sound=num_to_bool(dget(1))
  game_music=num_to_bool(dget(2))
  game_diff=dget(3)
  game_speed=dget(4)

  ofs=5
  for x=0,4 do
    tstr=""
    for y=0,7 do
      f=dget(ofs+(y+(x*12)))
      tstr=tstr..chr(f) 
    end
    high[1+x].name=tstr
    high[1+x].tombs=dget(ofs+(8+(x*12)))
    high[1+x].score=dget(ofs+(9+(x*12)))
  end

end


function create_ascii()
  local chars=" !\"#$%&'()*+,-./0123456789:;<=>?@abcdefghijklmnopqrstuvwxyz[\\]^_`abcdefghijklmnopqrstuvwxyz{|}~"
  -- '
  s2c={}
  c2s={}
  for i=1,95 do
   c=i+31
   s=sub(chars,i,i)
   c2s[c]=s
   s2c[s]=c
  end
end

function chr(i)
 return c2s[i]
end

function ord(s,i)
 return s2c[sub(s,i or 1,i or 1)]
end


function save_highs()
  dset(0,store_flag) -- indicate we've saved data
  dset(1,bool_to_num(game_sound))
  dset(2,bool_to_num(game_music))
  dset(3,game_diff)
  dset(4,game_speed)

  ofs=5
  for x=0,4 do
    tstr=high[1+x].name.."        "  -- need to have 8 chars
    tstr=sub(tstr,1,9)
    for y=0,7 do
--      print(ofs+(y+(x*12)), sub(tstr,1+y,1+y))
      dset(ofs+(y+(x*12)), ord(tstr,1+y))
    end
    dset(ofs+(8+(x*12)), high[1+x].tombs)
    dset(ofs+(9+(x*12)), high[1+x].score)
  end
end

function bool_to_num(bool)
  if bool then return 1
  else return 0
  end
end

function num_to_bool(num)
  return (num==1)
end


function clear_highs()
  cls()
  high={}
  for x=1,5 do
    score={}
    score.score=100 + ((5-x)*50)
    score.tombs = flr(score.score/100)
    score.name="king tut"
    add(high,score)
  end

  game_speed=2
  game_diff=2
  game_sound=true
  game_music=true

  save_highs()
end


function input_hiscore()
  -- pop through the table, insert high score in the right place
  for x=1,5 do
    if high[x].score<p.score then
      -- bubble them down
      if x<5 then
        for y=5,max(x,2),-1 do
          high[y].score=high[y-1].score
          high[y].level=high[y-1].tombs
          high[y].name=high[y-1].name
        end
      end
      -- it goes here
      high[x].score=p.score
      high[x].level=p.tombs
      high[x].name=p.name   
      break
    end
  end
  save_highs()
end
__gfx__
000000000000000000009999999900000000000000000000000000000000009999000000000000a000999000a00a0000a00a00a0a00aa00a00ccc00099999999
00000000000000000555555555595aa000000000000000000000000000005555555a00000000005a0a55a50a500a0990900a00a0a0aaaa0a00a9190099aaaa99
00a5a50000000000aaaaaaaaaaa5aaaa000000000005a5a00000a5a0000aaaaaaa55500000a5a09009898900a0090aa0a0aaa000a0aaaa0a00c990009a98c9a9
00a5a5a00000000aaaaaaaaaaaaa5aaaa000000000a5a5a00000a5a000555555aaaaaa0000a5a0a0095aa500900aa9aaa00a00000a0aa0a000acc000a090909a
00a5a5a0000000aaa5555555555555555500000000a5a5a00000aa5a00aaaaaa555555000a5aa05a05a5590aa000aa9900a0a00000aaaa0000caa900a909090a
00a5a5a5a00000555aaaaaaaaaaaaaaaaa000000a5a5a5a00000aaa000aaaaaaaaaaaa0000aaa00a005aa00a0000aaaa0000000000aaaa0000ccc0009ac98ca9
005a5a5aa00000aaaaaaaaaa5555555555000000aa5a5a500000aaa000555555aaaaaa0000aaa00950a5a0a900000aa00000000000a00a0009c00c0099aaaa99
00aaaaaaa000005555555555aaaaaaaaaa000000aaaaaaa00000a55000995759555555000055a000a9aa59a000000aa0000000000aa00aa00090099099999999
00aaaaaa00000aaaaaaaaaaaaaaaaaaaaaa000000aaaaaa0000059900099585995859900009950000599aa0000009aaa00000000cccccccccccccccccccccccc
00aaaaaa00000aaaaaaaaaa555555555555000000aaaaaa000005990009995555555550000aaa0000aa599000000a00a00000000cccccccccccccccccccccccc
00aaaaaa000005555555555aaaaaaaaaaaa000000aaaaaa00000a55000555aaaaa5aaa00005550000aaa5a000000a00900000000cccccaaccc0cc0cccacccaac
00aaaaaa0000099999555995aaaaaaaaaaa000000aaaaaa000005aa000aaa55555aa550000aa5000059995000009a00aa0000000caaaacacc10aa01ccaaaaaac
00aaa555000009999577759955555555555000000555aaa00000a5aa00aaaaaaaa5599000aa5a000005a50000000000000000000ccaccaacc10aa01cc999999c
00055999000009999578759999578759999000000999550000000a550005555555599000055500000995a9000000000000000000cacacccccc0cc0ccccaccacc
000a599990000999957775999957775999900000a555aa00000005995000aa55aaaa000059990000aaa5a5500000000000000000cccccccccccccccccccccccc
000a599990000999995555555555555555500000aaaaaa0000000095aa0000aa5500000aa590000059905aa00000000000000000cccccccccccccccccccccccc
000aa5555000059999555aaaaaaaaaaaaaa0000055555a000000005aa5a5a555a55995aa5a0000009a00099005555555555aaaaaaaaaaaa00000000000000000
000aa5a5a0000a5555aaaaaaaaaaaaaaaaa00000aa5aa500000000005a595a5aaaa59555a00000059a0000a50aaaaaaaaaa5aaaaaaaaaaa555555aaaaaa00000
00055aa5a0000aaaaaaaaaaa5555555555500000aa5aa500000000000a5595aaa55595aa0000000a5000005a0aaaaaaaaaaa55555555555aaaaaa555555a55a5
000aaa5aa000055555555555aaaaaa5999900000a5aa5a000000000005aa59555aa5555500000009900000aa0aaaaaaaaaaaaaaaaaaaaaaaaaaaaaaaaaaaaaaa
000aa55aaa000aaaaaaaaaaaaaaa55999990000aa5aa5a000000000000a5a5999555aa0000000000a00000500aaaaaaaaaaaaaaaaaaaaaaaaa555555555a5aa5
00005a5aaa0000aaaaaaaaaaaaa599999900000a5aa5a000000000000000a5599999900000000000500000a00aaaaaaaa55555555555555555aaaaa5aaa00000
0000aaa5550000055555555555555999900000055555a0000000000000005aa559995000000000059000009a05aaaa555aaaaaaaaaaaaaa00000000000000000
0000aa5599000000aaaa5aaaaaaaa55900000009999950000000000000005a599555a0000000009aa00000a5aa5555aaaaaaaaaaaaaaaaa00000000000000000
0000a599955000000aa5a55aaaaaaaa0000000a599999000000000000000a5555aaaa00000000000000000000000000000000000000000000000000000000000
000009995aa5a0000000aaa5555500000000a5a5999900000000000000005aaaaaaaa00000000000000000000000000000000000000000000000000000000000
00000095aa5aa5a000005aaaaaaa500000a5a5aa59900000000000000000955555a5500000000000000000000000000000000000000000000000000000000000
00000005aa5a5aa5aa55a55aaa55aa5995a5a5aaa500000000000000000099999955a00000000000000000000000000000000000000000000000000000000000
00000000aa5a5aa55aaa5aa555aaa5995aa5aa5aa0000000000000000000555555aa500000000000000000000000000000000000000000000000000000000000
000000000a5a5a5995aaa5aaaaaaa5995aa5aaa500000000000000000000a5a5aa59900000000000000000000000000000000000000000000000000000000000
00000000005a5a55995aaa555aaaa5995aaa5aa000000000000000000000a5a5a559900000000000000000000055555550055000000555555555000000000005
00000000000a5a5a59955aaaa55555995aaaa50000000000000000000000595a5aa55000000000000000000005ddddddd5dd5000005ddddddddd50000000005d
0000000000005a5aa599955aaaaaa555555550000000000000000000000999a50555a500000000000000000005cccccccccc500005ccccccccccc500000005cc
0000000000000a55aa59999555aaaaaaaaaa0000000000000000000000aa55a000999900000000000000000005cccccccccc50005ccccccccccccc5000005ccc
00000000000000a55aa559999955555aaaa0000000000000000000000055aa0000999550000000000000000005cccccccccc50005cccccccccccccc50005cccc
0000000000000005a55aa5555999999555000000000000000000000005999a0000055aaa000000000000000005cccccccccc5050cccccccc555ccccc5005cccc
0000000000000000aaa55aaaa5555999900000000000000000000000aa5990000000aa55a0000000000000000566666666555050666666650056666650056666
0000000000000000aa5aa55aaaaaa559900000000000000000000000aa5590000000a59950000000000000000577777775000050777777500057777750577777
000000000000000055aaaa5555aaaaa5500000000000000000000000aaaa00000000059950000000000000000577117750000050117775000057117750577771
0000000000000000aaaaa599995555aaa000000000000000000000095550000000000055aa000000000000000511111750000050111115000051111150511111
000000000000000055aa5999995aaa55a0000000000000000000000599000000000000aa5a000000000000000511111150000000511115000511111150511111
0000000000000000aa55555555aaaaaa50000000000000000000000a59000000000000aa5a000000000000000511111150000000511111555111eeeee0511111
0000000000000000aaaaaaaaa5555555a0000000000000000000000aa5000000000000aaa500000000000000052222225000000005222222222eeeeee0522222
0000000000000000555aaaaaaaaaaaaaa0000000000000000000000aaa000000000000aa5a0000000000000005dddddd5000000005dddddddeeeedee505ddddd
0000000000000000099555aaaaaaa5550000000000000000000000005500000000000055a0000000000000000577777750000000005777777eee75ee00057777
0000000000000000099999555555595a00000000000000000000000099500000000000aaa000000000000000055555555000000000055555eee550ee00005555
000000000000000009999999999995aa00000000000000000000000055a00000000000555000000000000000000000000ee000000eee000eeeeeeeeeeeee00ee
00000000000000000999999999555aaa000000000000000000000000aa500000000000aaa00000000000000000000000eee333e0eeeee33eeeeeeeeeeeee33ee
00000000000000000555555555aaaaa50000000000000000000000005a90000000000055a00000000000000000000000eee33ee0ee3ee33eee33eee33eee3ee3
00000000000000000a5aa5aa5aaaa559000000000000000000000000a5990000000005995000000000000000000000333eee3ee0333ee3eee333ee333ee33ee3
00000000000000000aa5aa5aa5aa59990000000000000000000000095a59000000000a599500000000000000000003333eeeeee0333eeeeee33eee3eeee3eee3
00000000000000000aa5aaa5aa559999000000000000000000000a5995a5000000000a555a550000000000000000000000eeeee00eeeeeeee00eeeeeeeeeeeee
00000000000000000aa55aaa5aaa5999000000000000000000005a55995a0000000005aaa595a000000000000333333eeeeeeee0eee333ee333eeee33eee3eee
0000000000000000555995aaa55aa5599000000000000000009955aa590000000000000a59555a000000000333333333eeee33e0ee333eee3333333333333333
000000000000000099995a5a0aa5aaa5500000000000000000995aa0000000000000000000aaa50000000033333333333333333033333ee33333333333333333
00000000000000099555aaa000aa55aaa50000000000000000000000000000000000000000000000000000000000000000000000000000000000000000000000
00000000000000555a5aaa00000599555990000000000000000009900000000000055aa000000a00033333333333333333333330333333333333333333333333
00000000000000aaaaa5aa000009999999900000000000000000995000000000000aa5aa00000500333333333333333333333330333333333333333333333333
00000000000005555aaa5000000099999555000000000000000995a000000000000aaa5500000a03333333333333333333333330333333333333333333333333
000000000000999995aa0000000005555aaaa0000000000000555aa0000000000000559900000a00000000000000000000000000000000000000000000000000
0000000000005999995a000000000aaaaaaaa0000000000000aa5a50000000000000995500000500000000000000000000000000000000055555500000000000
00000000000aa5999950000000000055555aaa000000000000aaa5a0000000000000599900000900000000000000000000000000000000051111500000000000
0000000000aaa59999500000000000aaaaa555a00000000000aa5aa0000000000000a55500005500000000000000000000000000000000051111500000000000
0000000000aaaa55990000000000000aaa599950000000000055aa5000000000000aaaaa0000aa00000000000000000000000000000000051111500000000000
000000000aaaa5aa5000000000000000aa5999990000000000aa5590000000000005aaaa0000a50000000000000000000000000000000005dddd500000000000
000000000aaaa5aaa000000000000000a5999999000000000055aa5000000000000a555a0000590005555555555555000000055550555555dddd500000000000
000000005aaa5aaa0000000000000000059995555000000000aa5aa000000000000599900000a5000ddddddddddddd5000005dddd0dddddddddd500000000000
0000000095aa5a50000000000000000000995aa5a000000000a5a5500000000000aa59900000aa000ccccccccccccc500005ccccc0cccccccccc500000000000
00000000995555a000000000000000000055aaa5a000000000595aa00000000095a5a50000005a000ccccccccccccc50005cccccc0cccccccccc500000000000
00000000599999000000000000000000000aaa5aa00000000009955000000005995aaa000000a5000ccccccccccccc5005ccccccc0cccccccccc500000000000
00000000a55999000000000000000000000aaa5aa000000000005aa0000000aa5995a00000005a000cccc555cccccc5005ccccccc0c555cccccc500000000000
00000000aaa555000000000000000000000555a5a00000000000a5500000a5aa599500000000a500066650056666665056666666605005666666500000000000
00000000aaaaa5000000000000000000000aa5aa5000000000055aa000a5aa5aa00000000000aa00077500057777775057777777500005777117500000000000
0000000055555a000000000000000000000aa5aaa0000000000aa5a00a595a500000000000005000015000057771115057777775000005771111500000000000
00000000aaaaaa000000000000000000000aa5aaa000000000aaaa50aaa5950000000000000aa000015000051111115051111115000005111111500000000000
00000000aaaaa5000000000000000000000aaa555000000000aaa590055950000000000000a50000015000511111115051111115000051111111500000000000
00000000055559000000000000000000000555aa0000000000555990099990000000000009a00000011555111111115005111111505511111111500000000000
0000000009999950000000000000000000aaaaaa0000000000aaa55000559900000000000a500000022222222222225005222222202222222222500000000000
00000000099955a0000000000000000000aaaaaa0000000000aaaaa0000a59000000000000a000000dddddddd5dddd50005dddddd0dddddddddd500000000000
000000000555aaa000000000000000000055555a0000000000555a50000aa550000000000000000007777775505777500005e777707777777777500000000000
000000000aaaaaa0000000000000000000aaaaa50000000000aaa5500000aaa0000000000000000005555550eee555500e0eee5550eeeee55555500000000000
000000000aaaaa500000000000000000005aaaaa00000000000aaaa000000aa00000000000000000000e000eeeeee0000eeeee00e0e00ee00000000000000000
0000000005aaa590000000000000000000955aaa000000000005555000000000000000000000000003ee33ee333ee333ee33ee33e033ee000000000000000000
000000000a5559900000000000000000009995aa000000000009999000000000000000000000000003ee3eee33eee333ee3ee33ee0eee33ee000000000000000
000000000aaa599900000000000000000599995500000000000995500000000000000000000000000ee33ee333ee333ee33e33eee0e333ee3000000000000000
0000000005aaa59900000000000000000a59999900000000000000000000000000000000000000000eeeeee33eeeeeeee3eeee33e0eeee333300000000000000
00000000995aaa5900000000000000000aa59999500000000000a00a0000000000000000000000000eee0eeeee0eeeee00eee00000eeee000000000000000000
000000599995aaa500000000000000000aaa5955aaa00000000a000a000000000000000000000000033333333333333333333333303333333333330000000000
00000aa599995aa500000000000000000aa555aaa55500000000a00aa00000000000000000000000033333333333333333333333303333333333333300000000
0005aa555999955a00000000000000000a5aa5a55995aa000000000a000000000000000000000000033333333333333333333333303333333333333330000000
009955aaa59995aa00000000000000000a5aa559995aaaa0000000a0a00000000000000000000000000000000000000000000000000000000000000000000000
9995a5aaaa59900000000000000000000000a599995555aaa0000000000000000000000000000000033333333333333333333333303333333333333333333000
995aa5aaaa50000000000000000000000000009995aaaa5aa0000000000000000000000000000000033333333333333333333333303333333333333333333330
995aaa5a0000000000000000000000000000000005aaaaa5a0000000000000000000000000000000033333333333333333333333303333333333333333333333
00aaaa0000000000000000000000000000000000000aaaa000000000000000000000000000000000000000000000000000000000000000000000000000000000
000000000000000000000000000000000000aaaaaaa0000000000000000000000000000000000000000000000000000000000000000000000000000000000000
000099905555955000000000000000000000aaaaaaa0000000000000000000000000000000000000000000000000000000000000000000000000000000000000
00009950aaaa599000000000000000000000aaaaaa00000000000000000000000000000000000000000000000000000000000000000000000000000000000000
000995a0aaaaa5900000000000000000000055555a00000000000000000000000000000000000000000000000000000000000000000000000000000000000000
00995aa0555aaa500000000000000000000099999500000000000000000000000000000000000000000000000000000000000000000000000000000000000000
05555550aaa5aaa00000000000000000000999999500000000000000000000000000000000000000000000000000000000000000000000000000000000000000
0aa5aaa0aaaa55a00000000000000000000555599900000000000000000000000000000000000000000000000000000000000000000000000000000000000000
0aaa5aa0aaa599550000000000000000000aa5559900000000000000000000000000000000000000000000000000000000000000000000000000000000000000
aaaaa5a0aa599990000000000000000000aaa5aa5000000000000000000000000000000000000000000000000000000000000000000000000000000000000000
aaaa5550a599999900000000000000000aaa5aaaa000000000000000000000000000000000000000000000000000000000000000000000000000000000000000
aa55aaa05555555000000000000000005aaa5aaa0000000000000000000000000000000000000000000000000000000000000000000000000000000000000000
55aaaaa0aaaaaaa0000000000000005995555aa00000000000000000000000000000000000000000000000000000000000000000000000000000000000000000
aaaaa550aaaaaaa00000000000000aa599995a000000000000000000000000000000000000000000000000000000000000000000000000000000000000000000
aaaa5990555555a000000000000a5aa5999950000000000000000000000000000000000000000000000000000000000000000000000000000000000000000000
aa55a5509999995000000000005a5aaa599500000000000000000000000000000000000000000000000000000000000000000000000000000000000000000000
55aaaaa09999999000000000095a5aaaa55000000000000000000000000000000000000000000000000000000000000000000000000000000000000000000000
aaaaa5505999999900000000995a5aaaa00000000000000000000000000000000000000000000000000000000000000000000000000000000000000000000000
a5555aa0a5555550000000a5995aa5aa000000000000000000000000000000000000000000000000000000000000000000000000000000000000000000000000
59999550aaaaaaa000000aa59995a5a0000000000000000000000000000000000000000000000000000000000000000000000000000000000000000000000000
99995aa055aaaaa0000aaaa59995a000000000000000000000000000000000000000000000000000000000000000000000000000000000000000000000000000
0955a5a0aa5555a000aaaa5559950000000000000000000000000000000000000000000000000000000000000000000000000000000000000000000000000000
00aaa5a0aaaaaa5000aaa5a555900000000000000000000000000000000000000000000000000000000000000000000000000000000000000000000000000000
000aaa5055aaa5a000055aaaa5500000000000000000000000000000000000000000000000000000000000000000000000000000000000000000000000000000
0000a5a0095555a5000aaaaaaaa00000000000000000000000000000000000000000000000000000000000000000000000000000000000000000000000000000
00000aa0099995aa5000555aaaa00000000000000000000000000000000000000000000000000000000000000000000000000000000000000000000000000000
000000a0099995aa5a0099955aa00000000000000000000000000000000000000000000000000000000000000000000000000000000000000000000000000000
000009500999995a5000099995500000000000000000000000000000000000000000000000000000000000000000000000000000000000000000000000000000
00099950095599955000055999900000000000000000000000000000000000000000000000000000000000000000000000000000000000000000000000000000
005555a005aa599990000aa559990000000000000000000000000000000000000000000000000000000000000000000000000000000000000000000000000000
0aaaaa500aaa5559900000aaa5990000000000000000000000000000000000000000000000000000000000000000000000000000000000000000000000000000
aaaaa5a00aaaaaa5000000aaaa550000000000000000000000000000000000000000000000000000000000000000000000000000000000000000000000000000
aaa55aa0000000000000000aaaaa0000000000000000000000000000000000000000000000000000000000000000000000000000000000000000000000000000
555595500000000000000000aaaa0000000000000000000000000000000000000000000000000000000000000000000000000000000000000000000000000000
